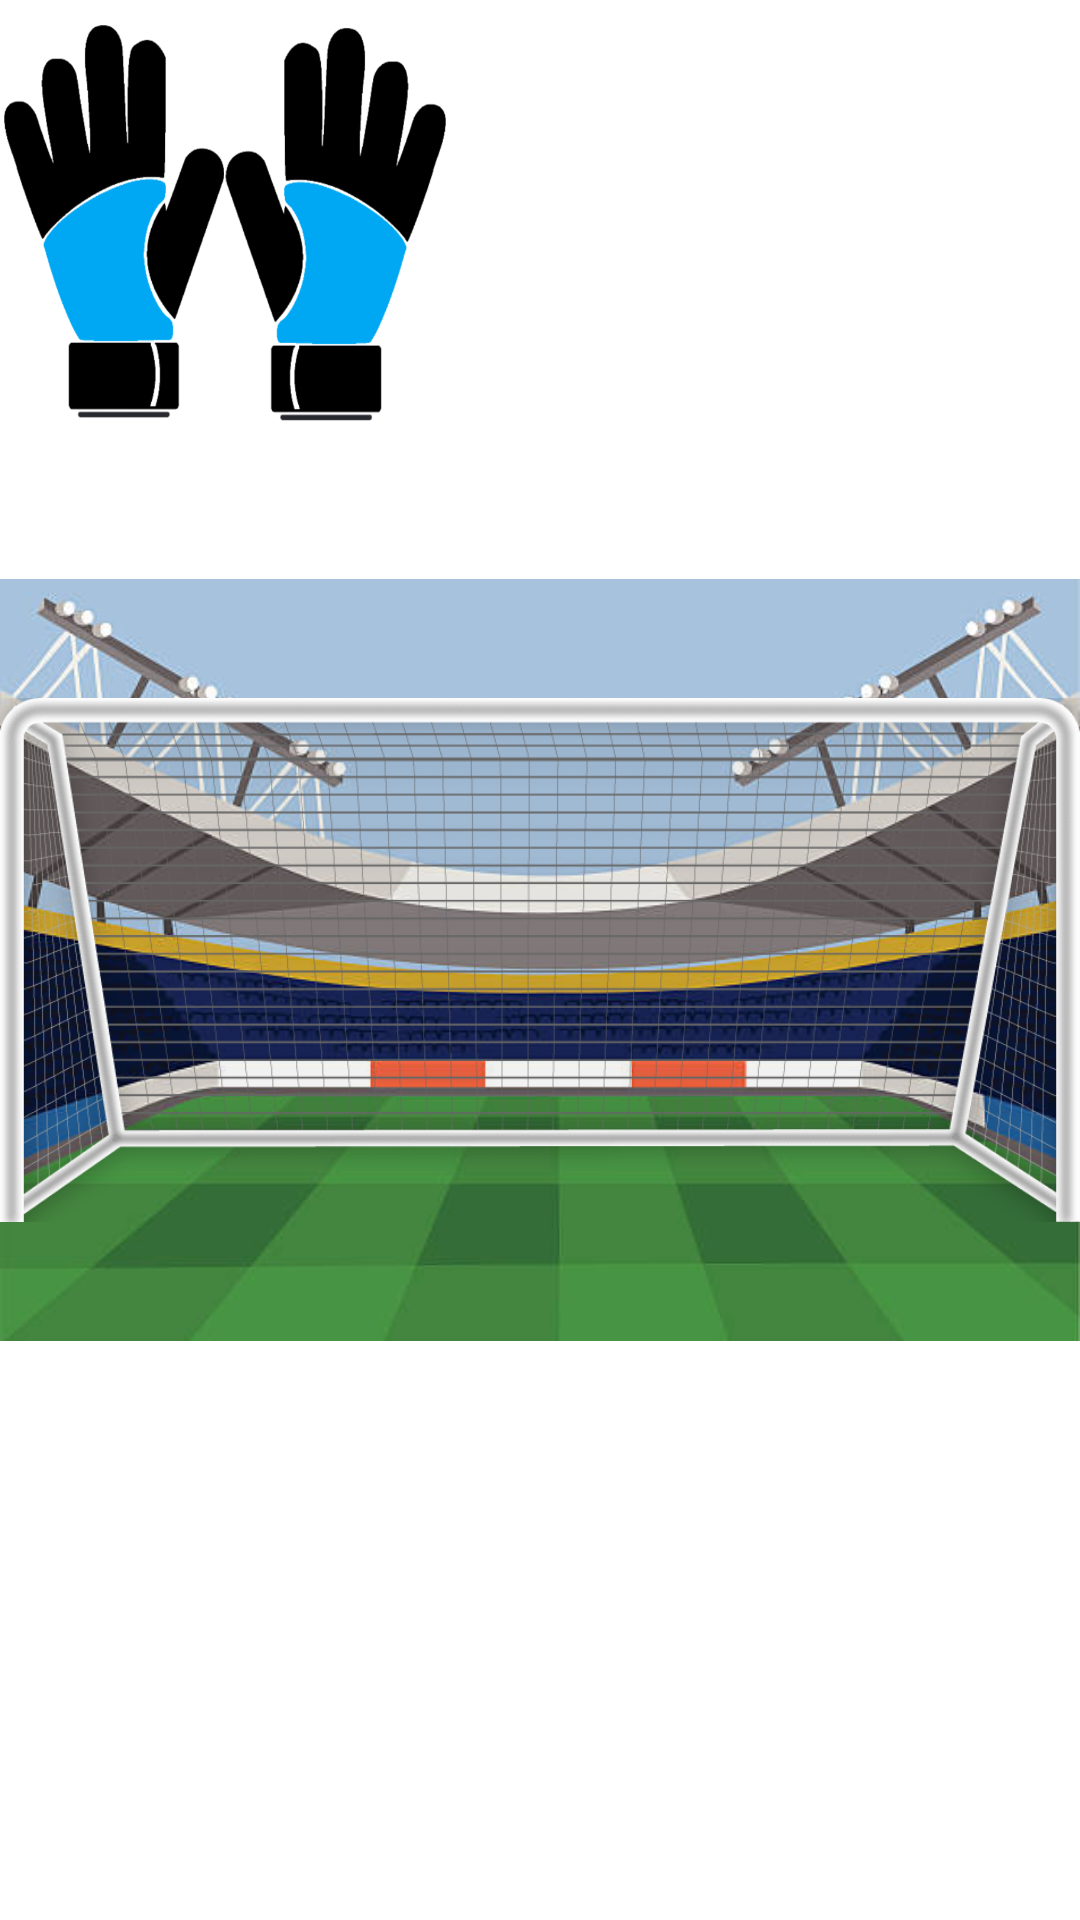

Layout XML and referenced resources for this Android screen:
<!-- AndroidManifest.xml: application theme Theme.SportsGame -->
<!-- res/layout/activity_penalty_shootout.xml -->
<?xml version="1.0" encoding="utf-8"?>
<androidx.constraintlayout.widget.ConstraintLayout xmlns:android="http://schemas.android.com/apk/res/android"
    xmlns:app="http://schemas.android.com/apk/res-auto"
    xmlns:tools="http://schemas.android.com/tools"
    android:layout_width="match_parent"
    android:layout_height="match_parent"
    tools:context=".PenaltyShootout">


    <FrameLayout
        android:id="@+id/background"
        android:layout_width="match_parent"
        android:layout_height="match_parent"
        android:background="@android:drawable/screen_background_light"
        android:scaleType="centerInside">

        <ImageView
            android:id="@+id/imageView4"
            android:layout_width="match_parent"
            android:layout_height="match_parent"
            app:srcCompat="@drawable/stadium" />


        <ImageView
            android:id="@+id/bild"
            android:layout_weight="1"
            android:layout_height="match_parent"
            app:srcCompat="@drawable/goal169"
            android:scaleType="centerInside"
            android:layout_width="match_parent"
            />

        <ImageView
            android:id="@+id/ball"
            android:layout_width="50dp"
            android:layout_height="50dp"
            app:srcCompat="@drawable/shop_white_player"
            android:layout_marginLeft="340dp"
            android:layout_marginTop="330dp"
            />

        <ImageView
            android:id="@+id/quadrat"
            android:layout_width="150dp"
            android:layout_height="150dp"
            app:srcCompat="@drawable/shopitem_keeper" />




    </FrameLayout>


</androidx.constraintlayout.widget.ConstraintLayout>
<!-- resources referenced by this layout -->
<resources>
  <!-- drawable goal169: png bitmap (drawable, 112257 bytes) -->
  <!-- drawable shopitem_keeper: png bitmap (drawable, 89177 bytes) -->
  <!-- drawable stadium: png bitmap (drawable, 33001 bytes) -->
  <style name="Theme.SportsGame" parent="Theme.MaterialComponents.DayNight.DarkActionBar">
          
          <item name="colorPrimary">@color/purple_500</item>
          <item name="colorPrimaryVariant">@color/purple_700</item>
          <item name="colorOnPrimary">@color/white</item>
          
          <item name="colorSecondary">@color/teal_200</item>
          <item name="colorSecondaryVariant">@color/teal_700</item>
          <item name="colorOnSecondary">@color/black</item>
          
          <item name="android:statusBarColor">?attr/colorPrimaryVariant</item>
          
      </style>
  <!-- not gathered from this repository: default colours our renderer supplied (Android Studio template values) -->
  <color name="purple_500">#FF6200EE</color>
  <color name="purple_700">#FF3700B3</color>
  <color name="teal_200">#FF03DAC5</color>
  <color name="teal_700">#FF018786</color>
  <color name="black">#FF000000</color>
  <color name="white">#FFFFFFFF</color>
</resources>
